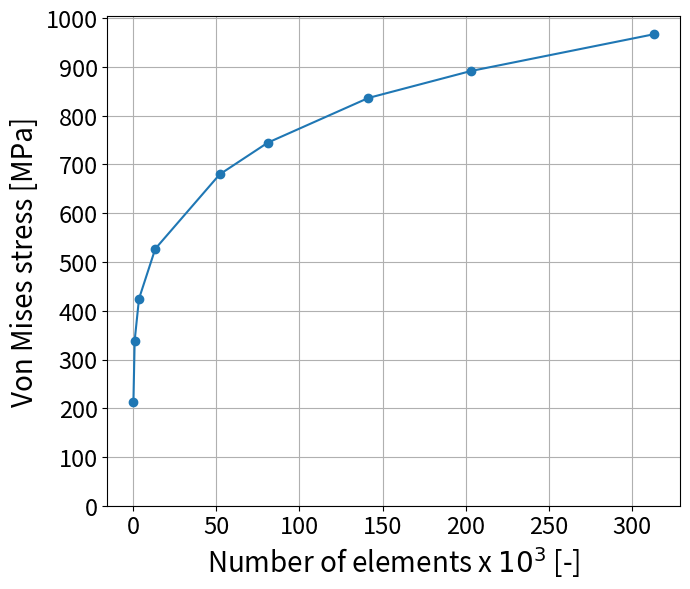
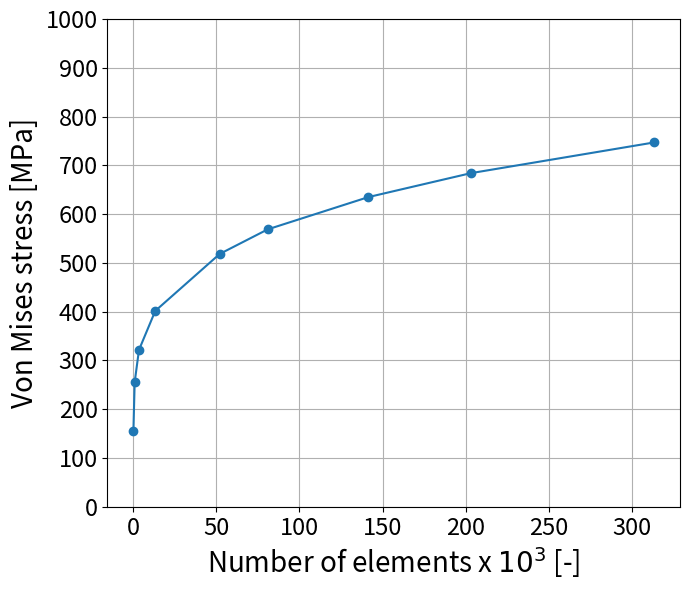
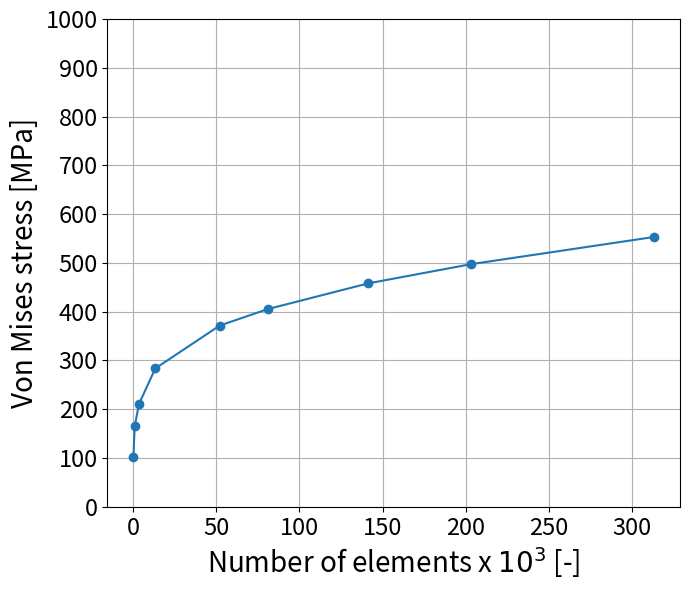
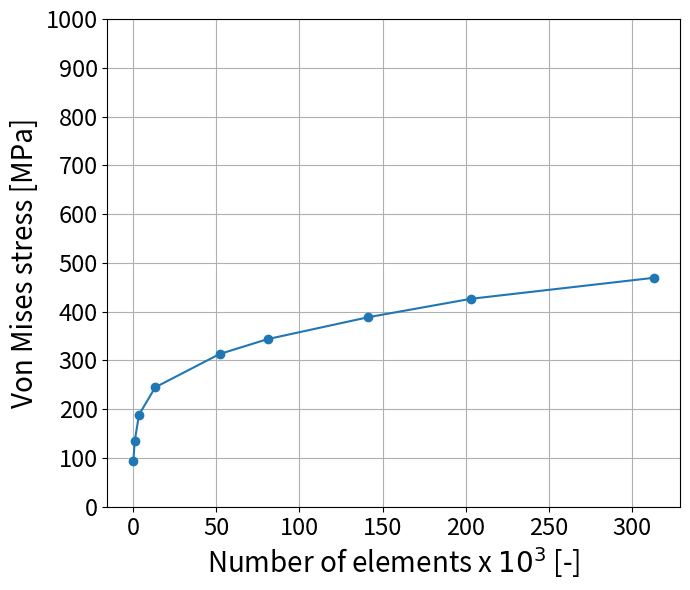

The script that saved these images, in order:
# -*- coding: utf-8 -*-
"""
Created on Sun Apr 20 15:29:06 2025

[redacted]
"""

import matplotlib.pyplot as plt
import numpy as np

size = [2]  # en mm pour le maillage
nombre_elements = np.array([150, 896, 3496, 13283, 52045, 80944,
                   141484, 203150, 313289])  # même pour toutes les zones
nombre_elements = nombre_elements / 1000

von_mises_zone1 = [213.63, 338.85, 424.52, 526.97,
                   679.65, 744.59, 836.30, 891.57, 966.98]
von_mises_zone2 = [156.38, 255.42, 321.76,
                   401.59, 518.39, 568.8, 634.94, 684, 746.89]
von_mises_zone3 = [102.91, 164.87, 210.80, 283.65,
                   371.49, 405.31, 458.10, 497.37, 553.15]
von_mises_zone4 = [94.56, 134.33, 188.80, 245.02,
                   313.30, 343.84, 388.73, 426.44, 469.49]

zones = [von_mises_zone1, von_mises_zone2, von_mises_zone3, von_mises_zone4]
titles = ['Zone 1', 'Zone 2', 'Zone 3', 'Zone 4']

# Tracer chaque courbe dans une figure séparée
for i in range(4):
    plt.figure(figsize=(7, 6))  # Créer une nouvelle figure pour chaque graphe
    plt.plot(nombre_elements, zones[i], marker='o', linestyle='-')
    plt.xlabel('Number of elements x $10^3$ [-]', fontsize=20)
    plt.ylabel('Von Mises stress [MPa]', fontsize=20)
    plt.xticks(fontsize=17)  # Revert x-ticks to default behavior
    plt.yticks(np.arange(0, 1001, 100), fontsize=17)  # Imposer les ticks de 0 à 1000 avec un pas de 100
    plt.grid(True)
    plt.tight_layout()
    plt.savefig(f'von_mises_zone_{i+1}.eps', dpi=300, bbox_inches='tight', format='eps')
    plt.savefig(f'VM{i+1}.png', dpi=300, bbox_inches='tight', format='png')
    plt.show()


